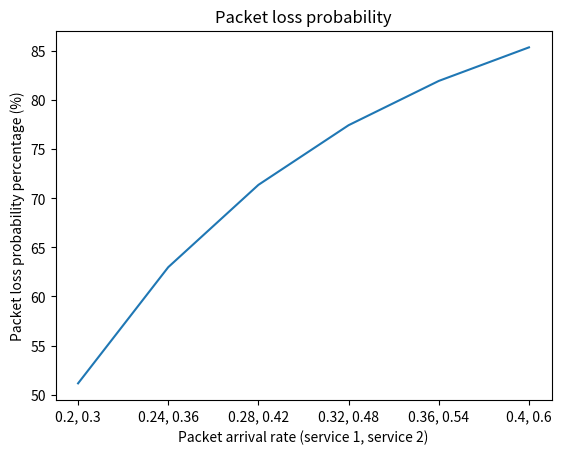
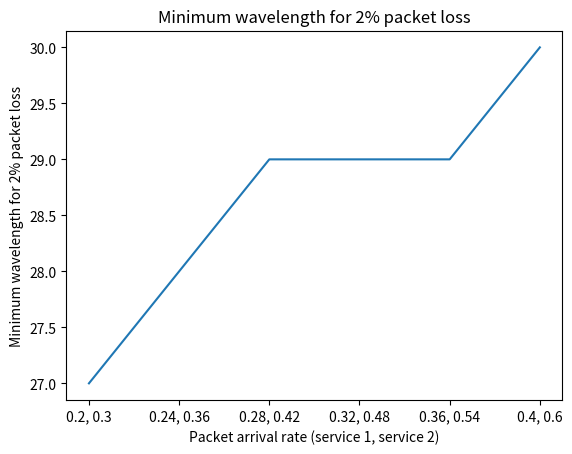
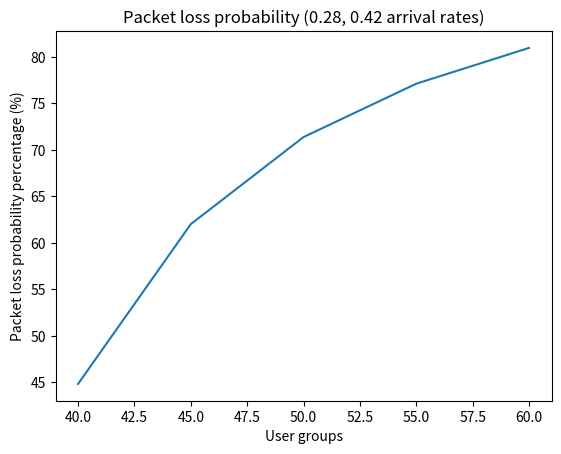

Here is the Python script that generated these plots, in order:

import matplotlib.pyplot as plt

def graphTwoPlots(x1_values, x2_values, y1_values, y2_values, title, xlabel, ylabel, filename):
    plt.figure()
    plt.plot(x1_values, y1_values, label='Service 1')
    plt.plot(x2_values, y2_values, label='Service 2')
    
    plt.title(title)
    plt.xlabel(xlabel)
    plt.ylabel(ylabel)
    plt.legend()
    
    plt.savefig(filename)

def graphOnePlot(x_values, y_values, title, xlabel, ylabel, filename):
    plt.figure()
    plt.plot(x_values, y_values)
    
    plt.title(title)
    plt.xlabel(xlabel)
    plt.ylabel(ylabel)
    
    plt.savefig(filename)

def graph1():
    x1Values = [0.2, 0.24, 0.28, 0.32, 0.36, 0.4]
    x2Values = [0.3, 0.36, 0.42, 0.48, 0.54, 0.6]

    xValues = ["0.2, 0.3", "0.24, 0.36", "0.28, 0.42", "0.32, 0.48", "0.36, 0.54", "0.4, 0.6"]
    yValues = [51.158, 62.984, 71.363, 77.434, 81.941, 85.356]

    xLabel = "Packet arrival rate (service 1, service 2)"
    yLabel = "Packet loss probability percentage (%)"
    
    title = "Packet loss probability"

    filename = "plot1.png"

    graphOnePlot(xValues, yValues, title, xLabel, yLabel, filename)

def graph2():
    x1Values = [0.2, 0.24, 0.28, 0.32, 0.36, 0.4]
    x2Values = [0.3, 0.36, 0.42, 0.48, 0.54, 0.6]

    xValues = ["0.2, 0.3", "0.24, 0.36", "0.28, 0.42", "0.32, 0.48", "0.36, 0.54", "0.4, 0.6"]
    yValues = [27, 28, 29, 29, 29, 30]

    xLabel = "Packet arrival rate (service 1, service 2)"
    yLabel = "Minimum wavelength for 2% packet loss"

    title = "Minimum wavelength for 2% packet loss"

    filename = "plot2.png"

    graphOnePlot(xValues, yValues, title, xLabel, yLabel, filename)

def graph3():
    xValues = [40, 45, 50, 55, 60]
    yValues = [44.837, 62.005, 71.362, 77.096, 80.941]

    xLabel = "User groups"
    yLabel = "Packet loss probability percentage (%)"

    title = "Packet loss probability (0.28, 0.42 arrival rates)"

    filename = "plot3.png"

    graphOnePlot(xValues, yValues, title, xLabel, yLabel, filename)

graph1()
graph2()
graph3()